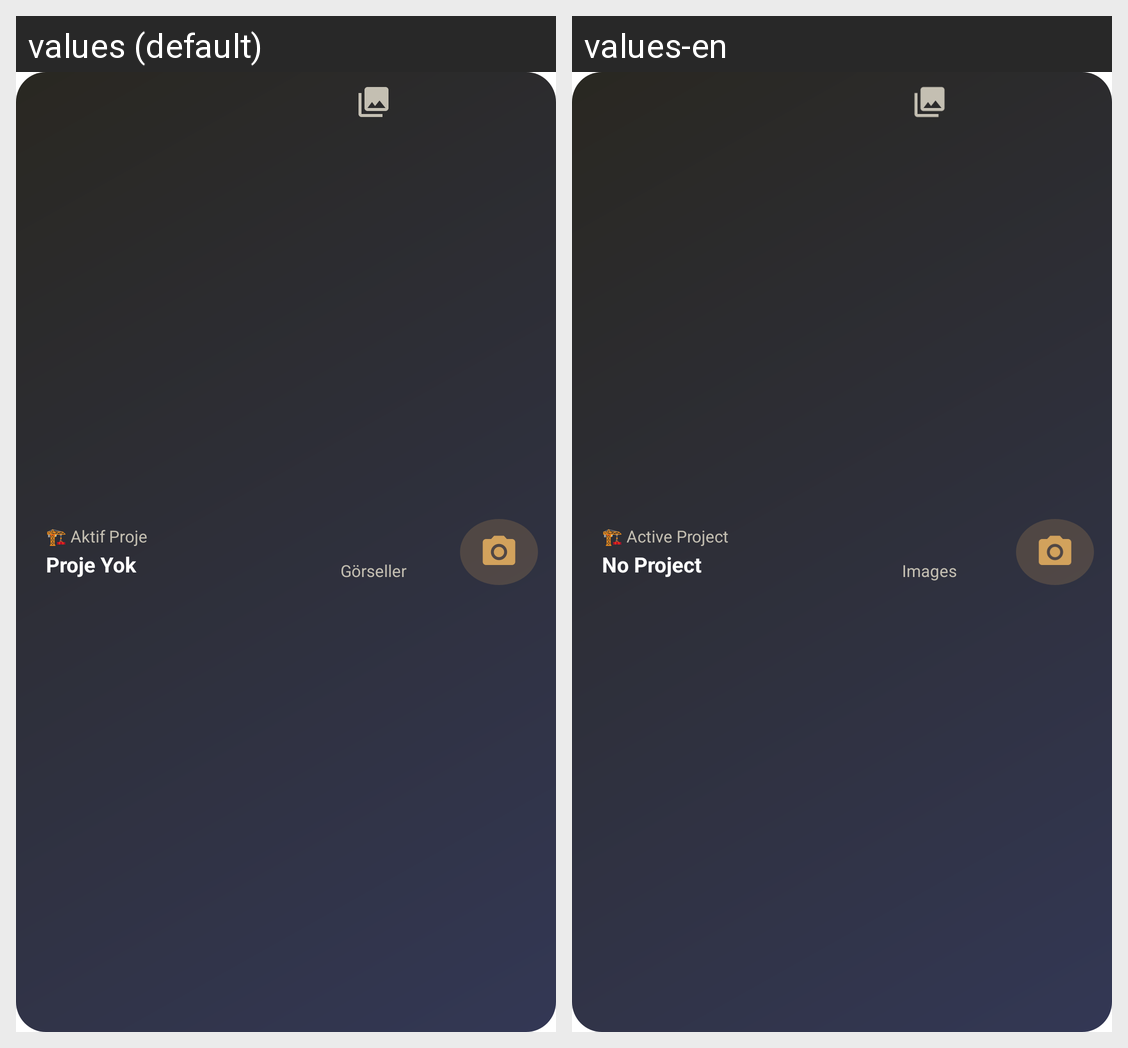

Locale-by-locale string values for the Android screen shown in this grid:
Android screen res/layout/widget_photoreport.xml rendered under 2 locales, left to right: values (default), values-en. Device: Nexus 5 (rendered at 1080×1920; each locale shown at half size, 540×960, under a caption strip naming it); theme Theme.PhotoReport.
Strings drawn on this screen, with the default value and each locale's value (text and hints the layout hard-codes, and strings that could not be matched under every locale, appear in the picture but are not listed):

widget_active_project
  values: 🏗️ Aktif Proje
  values-en: 🏗️ Active Project

widget_no_project
  values: Proje Yok
  values-en: No Project

widget_images
  values: Görseller
  values-en: Images
